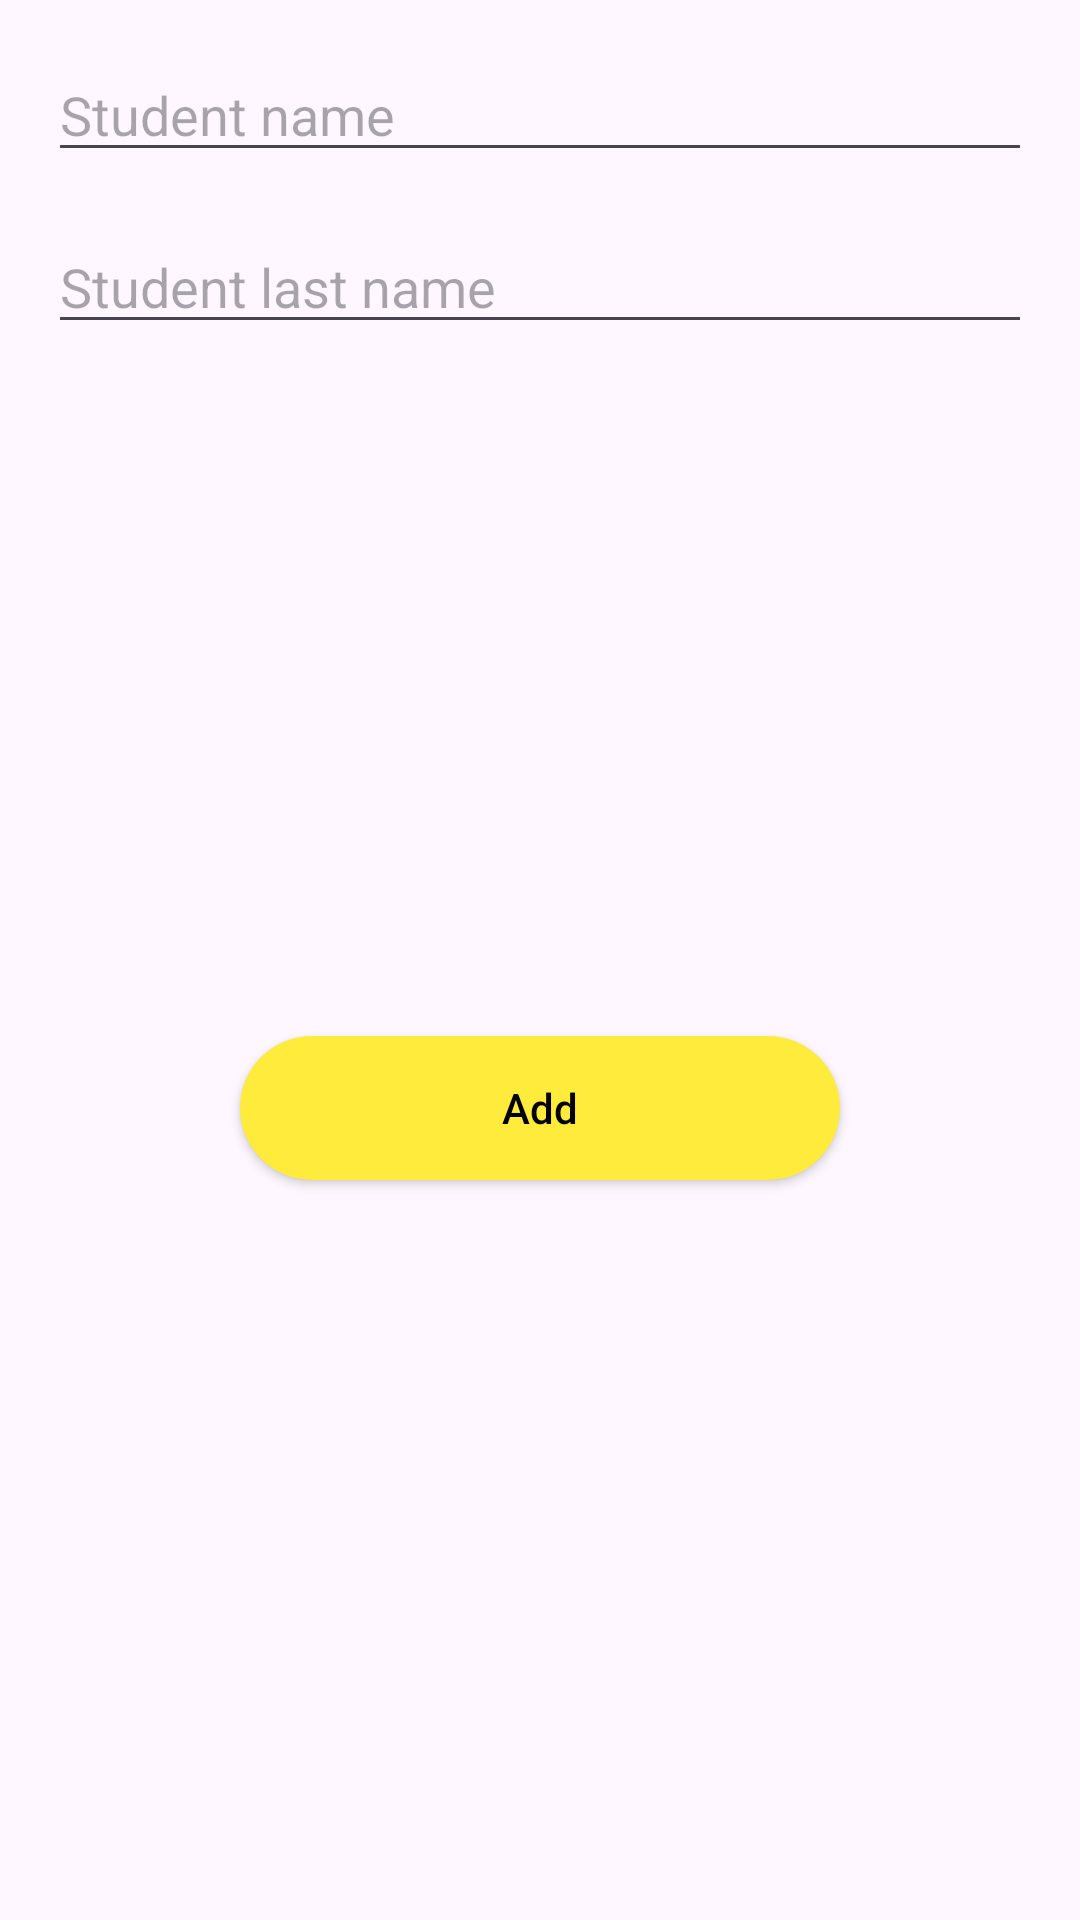

Android layout source for this screen:
<!-- AndroidManifest.xml: application theme Base.Theme.AnvarxonEducationCenter -->
<!-- res/layout/dialog_add_student.xml -->
<?xml version="1.0" encoding="utf-8"?>
<androidx.constraintlayout.widget.ConstraintLayout xmlns:android="http://schemas.android.com/apk/res/android"
    android:layout_width="match_parent"
    android:layout_height="wrap_content"
    android:padding="16dp"
    xmlns:app="http://schemas.android.com/apk/res-auto">

    <EditText
        android:id="@+id/inputName"
        android:layout_width="match_parent"
        android:layout_height="wrap_content"
        android:hint="Student name"
        app:layout_constraintLeft_toLeftOf="parent"
        app:layout_constraintRight_toRightOf="parent"
        app:layout_constraintTop_toTopOf="parent" />

    <EditText
        android:id="@+id/inputLastName"
        android:layout_width="match_parent"
        android:layout_height="wrap_content"
        android:layout_marginTop="16dp"
        android:hint="Student last name"
        app:layout_constraintLeft_toLeftOf="parent"
        app:layout_constraintRight_toRightOf="parent"
        app:layout_constraintTop_toBottomOf="@id/inputName" />

    <androidx.appcompat.widget.AppCompatButton
        android:id="@+id/buttonAdd"
        android:layout_width="200sp"
        android:layout_height="wrap_content"
        android:layout_marginVertical="16dp"
        android:background="@drawable/bg_action_button"
        android:textColor="@color/black"
        android:text="Add"
        android:textAllCaps="false"
        app:layout_constraintBottom_toBottomOf="parent"
        app:layout_constraintLeft_toLeftOf="parent"
        app:layout_constraintRight_toRightOf="parent"
        app:layout_constraintTop_toBottomOf="@id/inputLastName" />

</androidx.constraintlayout.widget.ConstraintLayout>
<!-- resources referenced by this layout -->
<resources>
  <!-- drawable bg_action_button (drawable) -->
  <?xml version="1.0" encoding="utf-8"?>
  <selector xmlns:android="http://schemas.android.com/apk/res/android">
      <item android:state_enabled="false">
          <shape>
              <corners android:radius="24sp"/>
              <solid android:color="#8E8484"/>
          </shape>
      </item>
  
      <item android:state_enabled="true">
          <shape>
              <corners android:radius="24sp"/>
              <solid android:color="#FFEB3B"/>
          </shape>
      </item>
  </selector>
  <style name="Base.Theme.AnvarxonEducationCenter" parent="Theme.Material3.DayNight.NoActionBar">
           Customize your light theme here.
           <item name="colorPrimary">@color/yellow</item>
      </style>
  <!-- not gathered from this repository: default colours our renderer supplied (Android Studio template values) -->
  <color name="black">#FF000000</color>
</resources>
